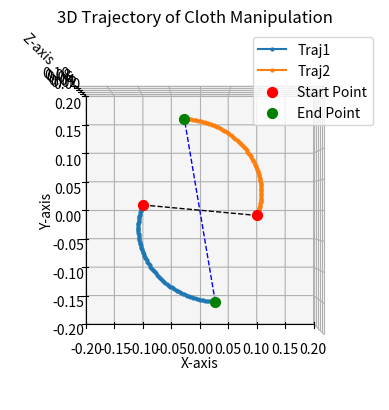

The matplotlib source for this figure:
# test of rotation trajectory generation
#
# Z. Zhang
# 07/2025

import numpy as np
from numpy.linalg import norm

def get_line_angle(p1, p2, p3, p4):
    """
    使用numpy现成函数计算两条直线的夹角
    
    参数:
    p1, p2: 第一条直线上的两个点
    p3, p4: 第二条直线上的两个点
    
    返回:
    夹角（度，取0-90度之间的最小角）
    """
    # 计算方向向量（使用numpy的数组减法）
    v1 = np.array(p2) - np.array(p1)
    v2 = np.array(p4) - np.array(p3)
    
    # 检查向量是否有效
    if norm(v1) == 0 or norm(v2) == 0:
        raise ValueError("两点不能重合以确定直线")
    
    # 计算单位向量的点积（使用现成的点积函数）
    unit_v1 = v1 / norm(v1)
    unit_v2 = v2 / norm(v2)
    dot_product = np.dot(unit_v1, unit_v2)
    
    # 计算弧度（使用numpy的反余弦函数）并转换为角度（使用numpy的角度转换函数）
    angle_rad = np.arccos(np.clip(dot_product, -1.0, 1.0))
    angle_deg = np.degrees(angle_rad)
    
    # 返回最小夹角
    return min(angle_deg, 180 - angle_deg)

# point of center
poc = np.array([0., 0., 0.])
ang_init = 0 #np.pi / 4  # initial angle in radians
ang_init = np.round(np.random.uniform(-np.pi, np.pi),2)
ang_rot = np.round(np.random.uniform(0, np.pi),2)
print(f"Initial angle: {np.round(np.rad2deg(ang_init),2)} deg, Rotation angle: {np.round(np.rad2deg(ang_rot),2)} deg")

assert -np.pi <= ang_init <= np.pi, "Initial angle must be between -π and π (-180 to 180 deg)"
# check if the angle is correct: (0，180)
assert 0 <= np.abs(ang_rot) <= np.pi, "Rotation angle must be between 0 and π (0 to 180 deg)"
# init range of two grippers
D1 = 0.2  # distance between two grippers
d1 = D1/ 2  
# goal range of two grippers
D2 = 0.3  # distance between two grippers
d2 = D2 / 2
# lift height
h = 0.1  # height to lift the cloth

num_step = 100
x1_ls, y1_ls, z1_ls = [], [], []
x2_ls, y2_ls, z2_ls = [], [], []
# generate trajectory
for i in range(num_step):
    t = i / (num_step - 1)  # normalize t to [0, 1]
    # interpolate between initial and goal positions
    dt = d1 + (d2 - d1) * t
        
    # x = poc[0] + dt * np.cos(ang_rot_t)
    # y = poc[1] + dt * np.sin(ang_rot_t)
    # z = poc[2] + h * t  # lift height increases linearly
    # x_ls.append(x)
    # y_ls.append(y)
    # z_ls.append(z)

    # first gripper
    ang_rot_t = ang_init + ang_rot * t
    x1 = poc[0] + dt * np.cos(ang_rot_t)
    y1 = poc[1] + dt * np.sin(ang_rot_t)
    z1 = poc[2] + h * t  # lift height increases linearly
    x1_ls.append(x1)
    y1_ls.append(y1)
    z1_ls.append(z1)
    # second gripper
    ang2_rot_t = (ang_init + np.pi) + ang_rot * t
    x2 = poc[0] + dt * np.cos(ang2_rot_t)
    y2 = poc[1] + dt * np.sin(ang2_rot_t)
    z2 = poc[2] + h * t  # lift height increases linearly
    x2_ls.append(x2)
    y2_ls.append(y2)
    z2_ls.append(z2)


import matplotlib.pyplot as plt
from mpl_toolkits.mplot3d import Axes3D
# Create a 3D plot
fig = plt.figure()
ax = fig.add_subplot(111, projection='3d')
ax.plot(x1_ls, y1_ls, z1_ls, marker='o', markersize=2, label='Traj1')
ax.plot(x2_ls, y2_ls, z2_ls, marker='o', markersize=2, label='Traj2')
ax.set_xlabel('X-axis')
ax.set_ylabel('Y-axis')
ax.set_zlabel('Z-axis')
ax.set_title('3D Trajectory of Cloth Manipulation')
# ax.set_box_aspect([1, 1, 1])  # [x, y, z]
# showcase the start points
ax.scatter(x1_ls[0], y1_ls[0], z1_ls[0], color='red', s=50, label='Start Point')
ax.scatter(x1_ls[-1], y1_ls[-1], z1_ls[-1], color='green', s=50, label='End Point')
ax.scatter(x2_ls[0], y2_ls[0], z2_ls[0], color='red', s=50,)
ax.scatter(x2_ls[-1], y2_ls[-1], z2_ls[-1], color='green', s=50,)

# draw a dashed line between two start points
ax.plot([x1_ls[0], x2_ls[0]], [y1_ls[0], y2_ls[0]], [z1_ls[0], z2_ls[0]], color='black', linestyle='--', linewidth=1)
# draw a dashed line between two end points
ax.plot([x1_ls[-1], x2_ls[-1]], [y1_ls[-1], y2_ls[-1]], [z1_ls[-1], z2_ls[-1]], color='blue', linestyle='--', linewidth=1)
# calculate the angle between the above two dased lines
line_angle = get_line_angle(
    (x1_ls[0], y1_ls[0], z1_ls[0]), (x2_ls[0], y2_ls[0], z2_ls[0]),
    (x1_ls[-1], y1_ls[-1], z1_ls[-1]), (x2_ls[-1], y2_ls[-1], z2_ls[-1])
)
print(f"Angle between the two dashed lines: {line_angle:.2f} degrees")
# calculate the length of the two dashed lines
line1_length = norm(np.array([x1_ls[0], y1_ls[0], z1_ls[0]]) - np.array([x2_ls[0], y2_ls[0], z2_ls[0]]))
line2_length = norm(np.array([x1_ls[-1], y1_ls[-1], z1_ls[-1]]) - np.array([x2_ls[-1], y2_ls[-1], z2_ls[-1]]))
print(f"Length of the first dashed line: {line1_length:.2f}, second dashed line: {line2_length:.2f}")


ax.set_xlim(-0.20, .2)
ax.set_ylim(-.2, .2)
# top view
ax.view_init(elev=90, azim=-90)  # Set the view angle for top view
plt.legend()
plt.show()
